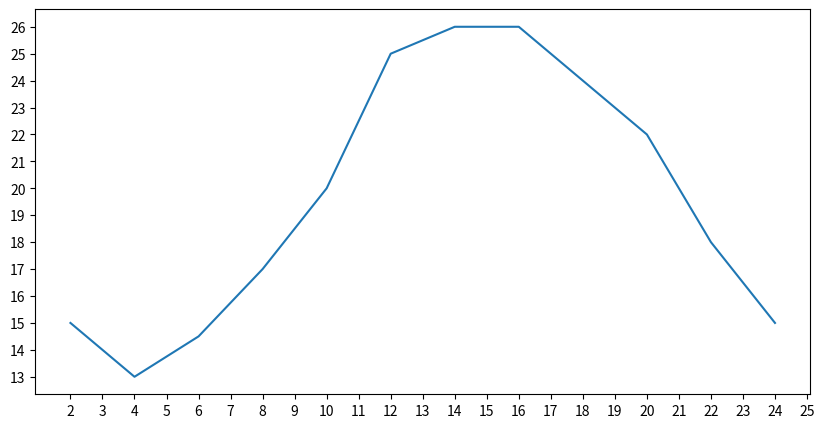

Here is the Python script that generated this plot:
from matplotlib import pyplot as plt


def test0():
    # 设置图片的大小
    fig = plt.figure(figsize=(10, 5), dpi=100)

    x = range(2, 26, 2)
    y = [15, 13, 14.5, 17, 20, 25, 26, 26, 24, 22, 18, 15]

    plt.xticks(range(2, 26))
    plt.yticks(range(min(y), max(y) + 1))

    plt.plot(x, y)
    plt.show()


test0()
